Dataset: data (GitHub, kuraryu405/ai-bread). Classes: baguette, bread, campagne, danish, roll, twist.

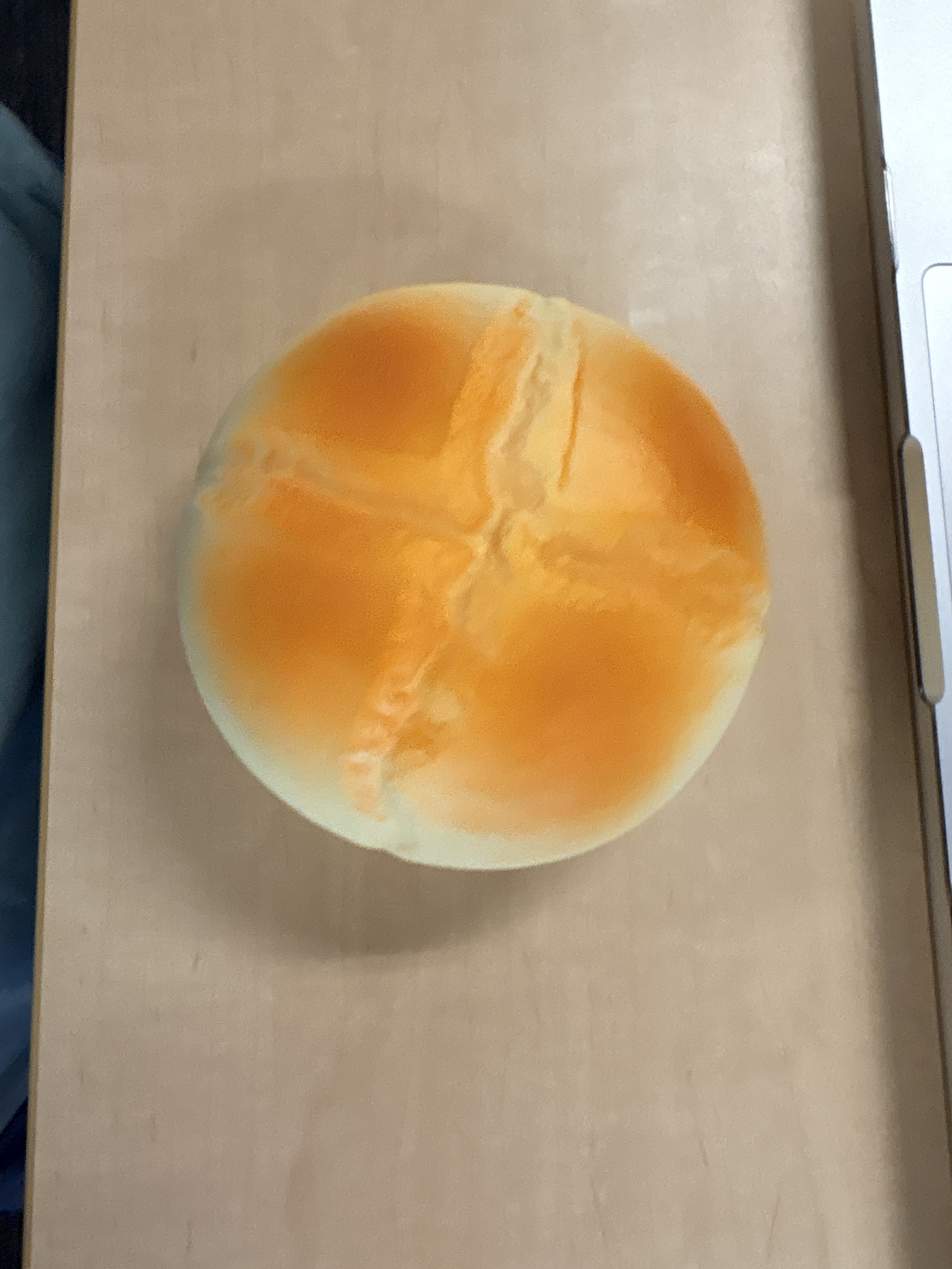
Label: campagne

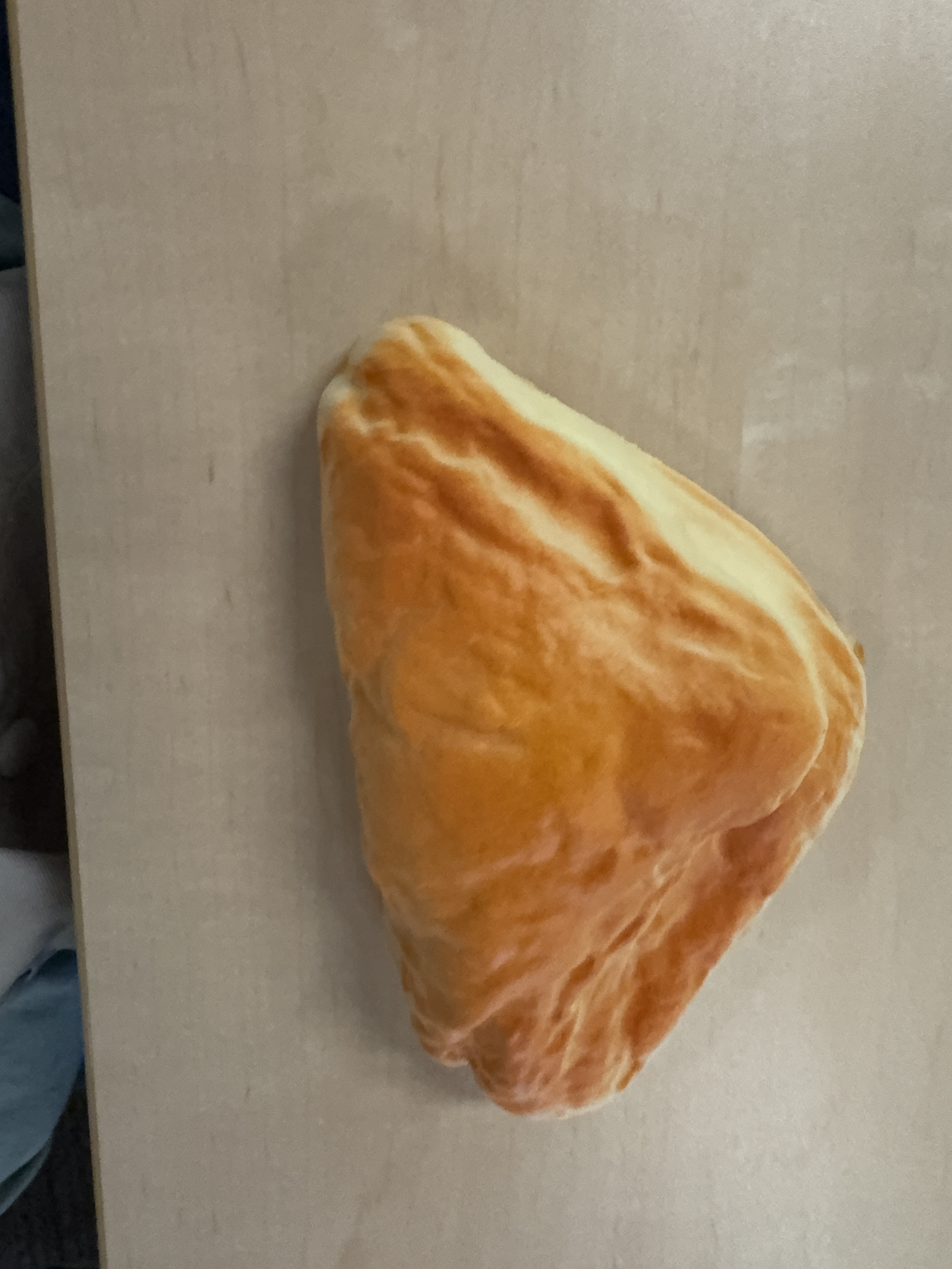
Label: danish

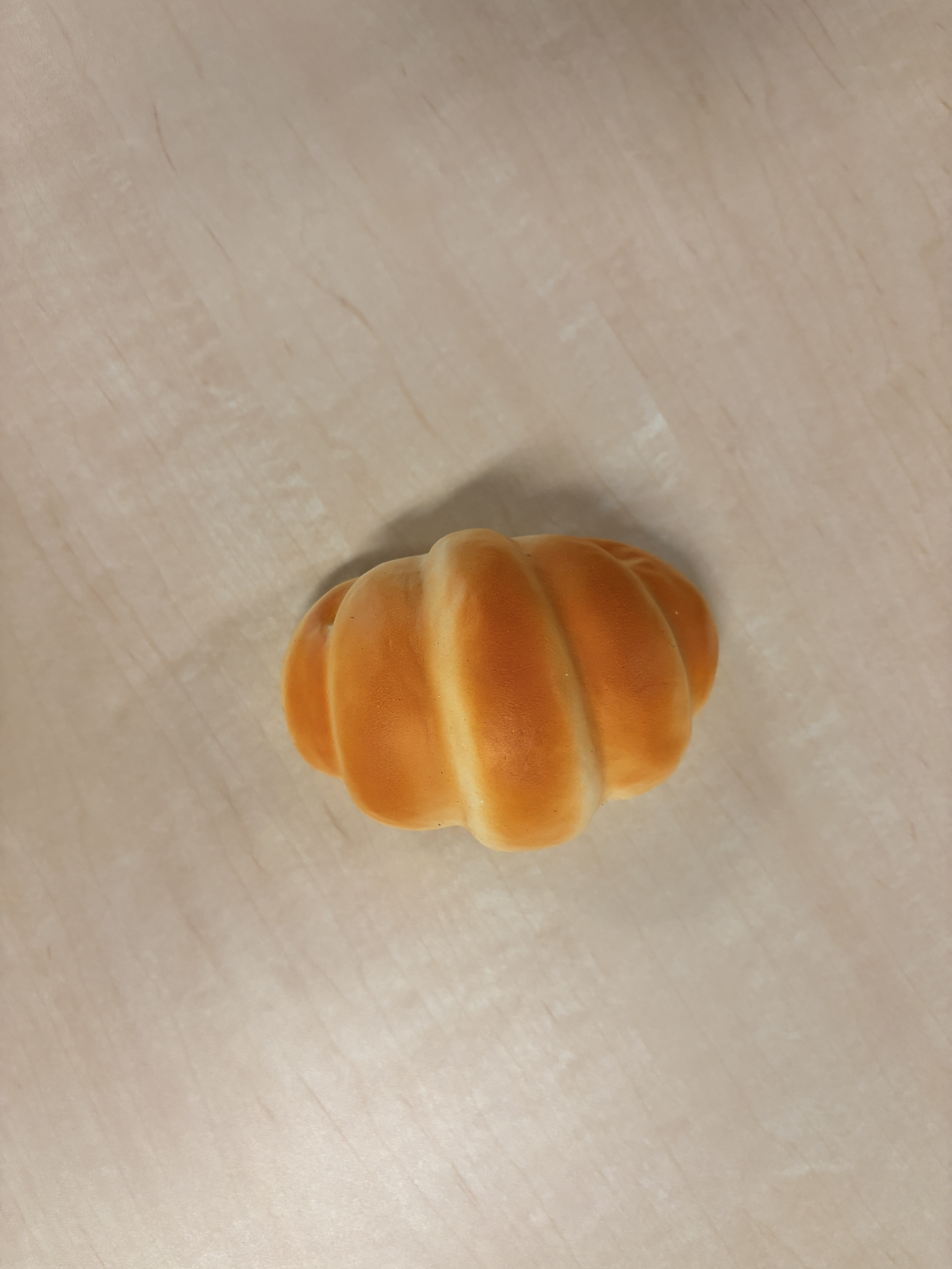
Label: roll

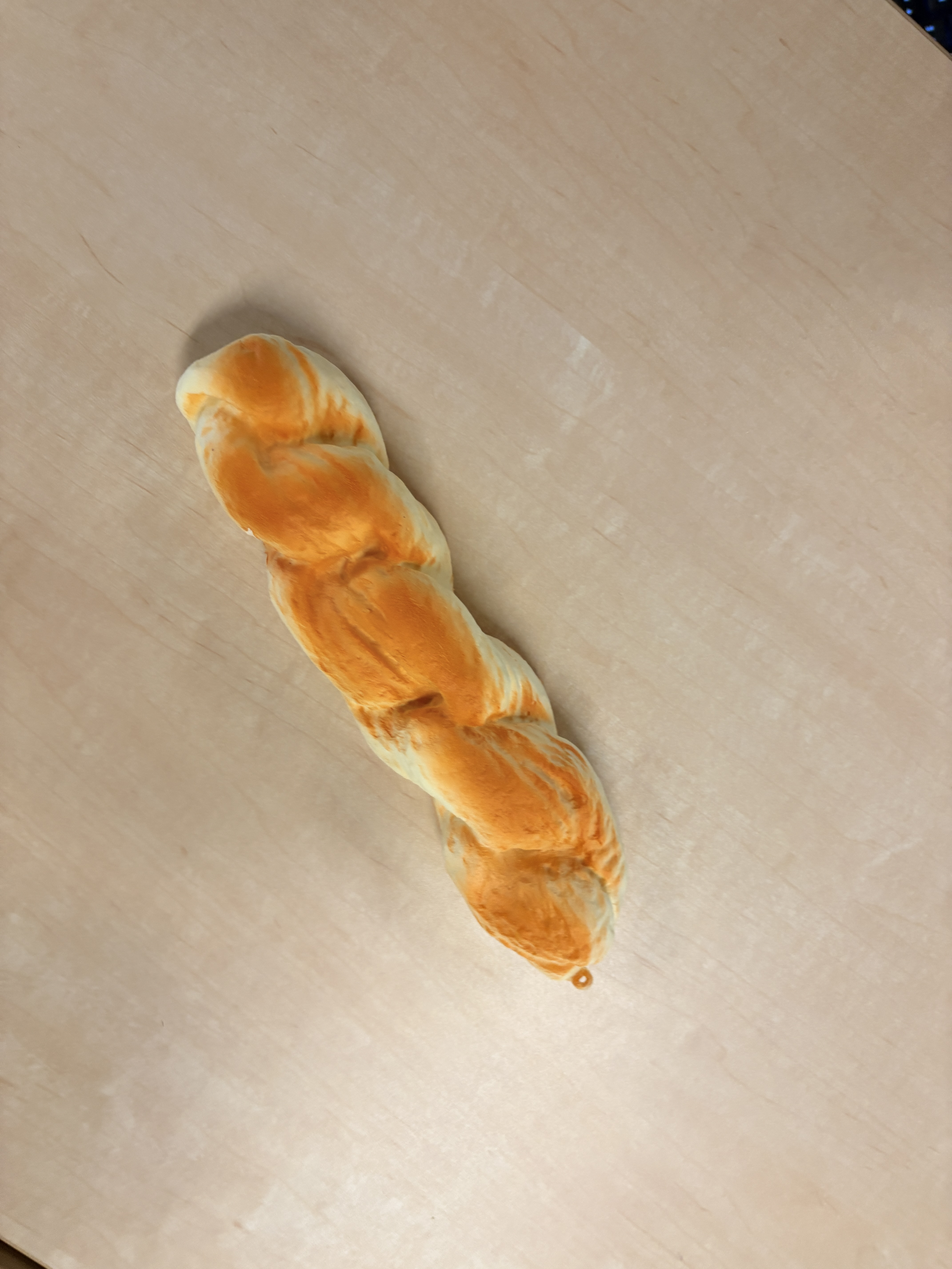
Label: twist

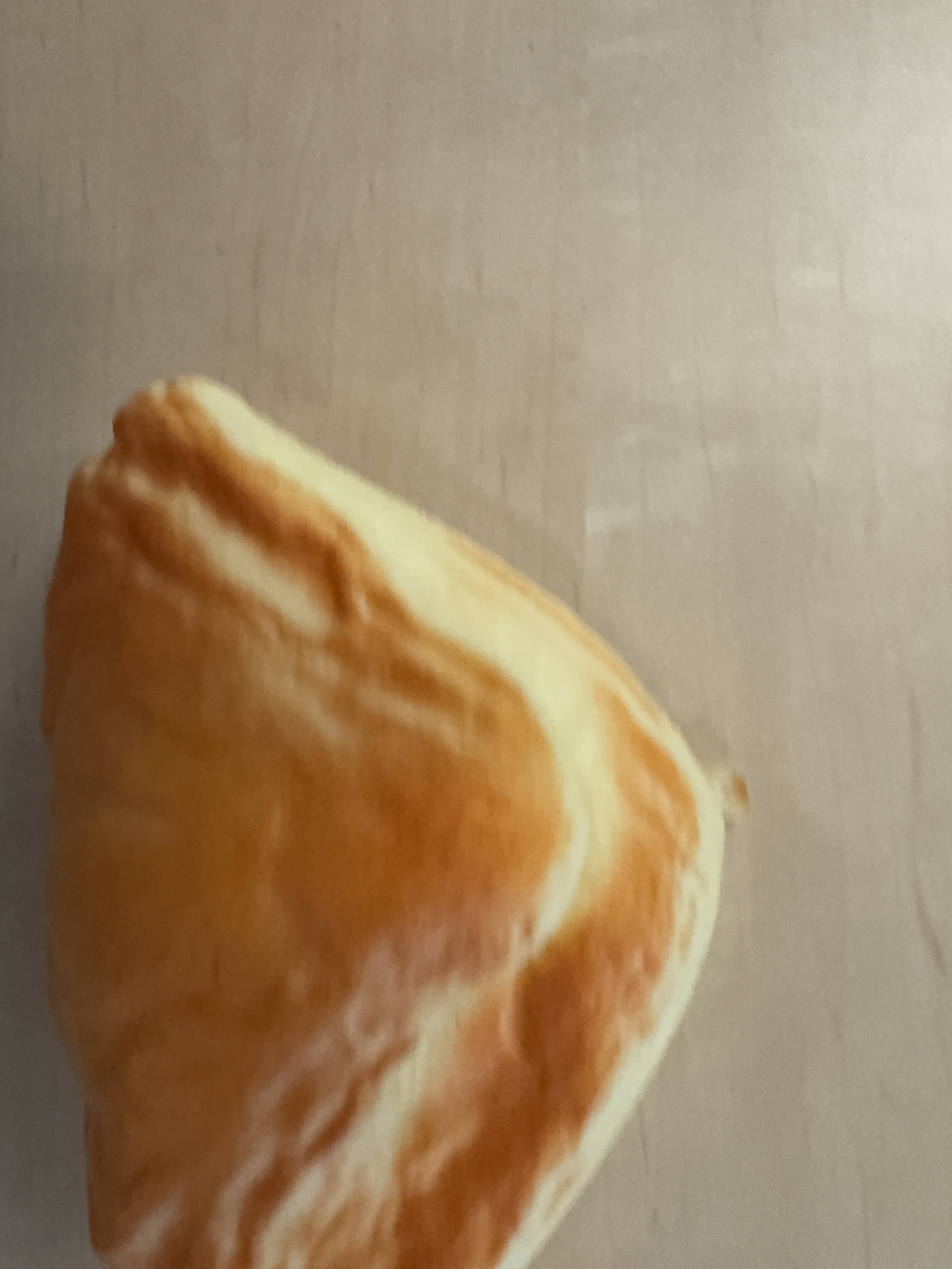
Label: danish

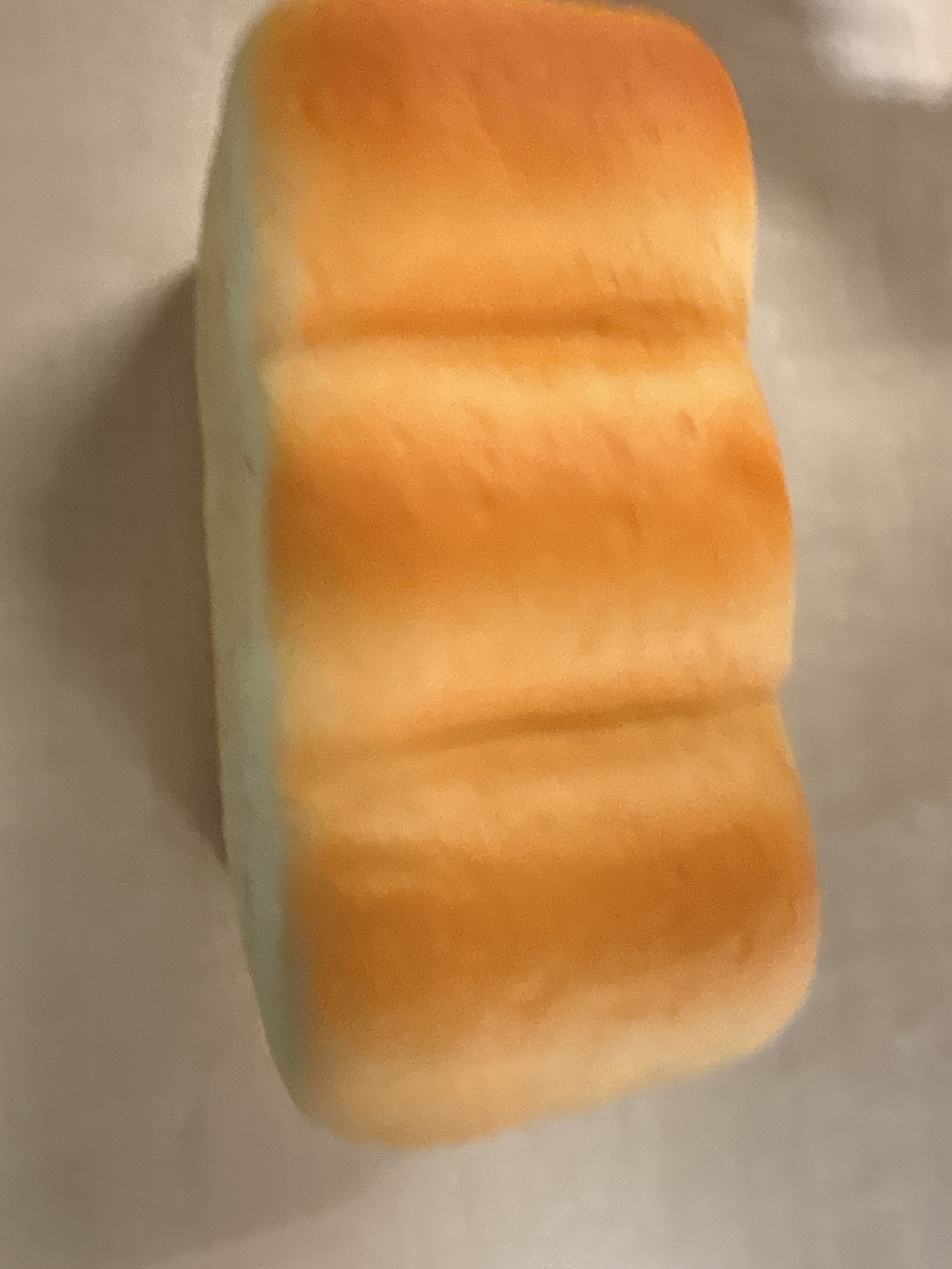
Label: bread
